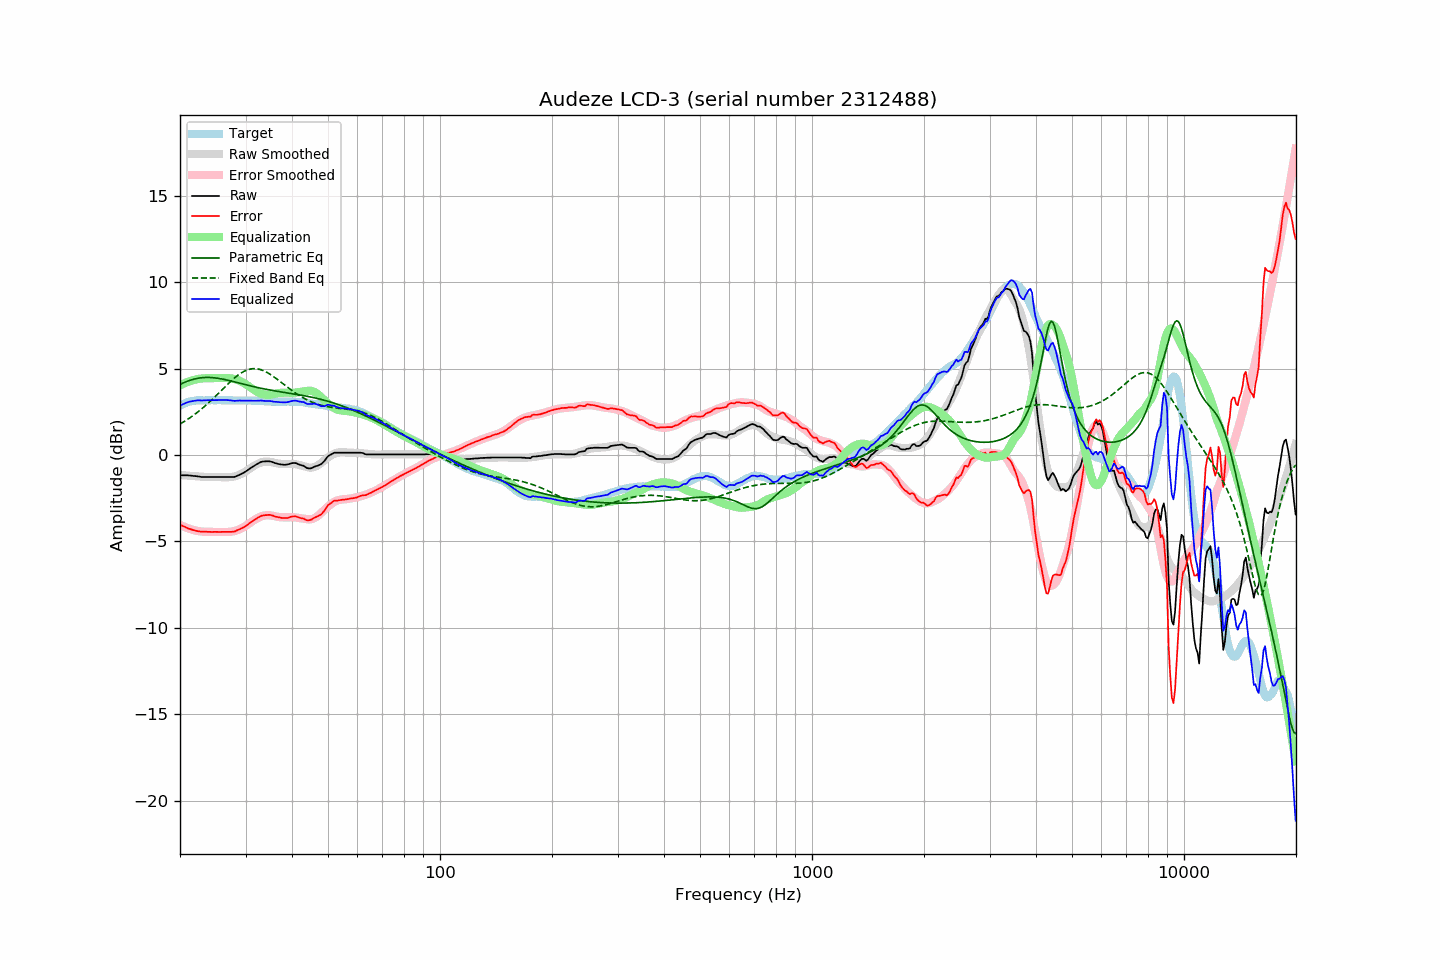

Data behind this chart, as committed beside it:
frequency, raw, error, smoothed, error_smoothed, equalization, parametric_eq, fixed_band_eq, equalized_raw, equalized_smoothed, target
20.00, -1.17, -4.02, -1.15, -4.03, 4.03, 4.08, 1.79, 2.86, 2.88, 2.85
20.20, -1.17, -4.07, -1.16, -4.08, 4.08, 4.13, 1.85, 2.90, 2.92, 2.90
20.40, -1.17, -4.12, -1.17, -4.12, 4.12, 4.17, 1.90, 2.95, 2.95, 2.95
20.61, -1.17, -4.15, -1.18, -4.16, 4.16, 4.21, 1.96, 2.99, 2.98, 2.98
20.81, -1.17, -4.20, -1.19, -4.20, 4.20, 4.25, 2.02, 3.03, 3.02, 3.03
21.02, -1.17, -4.24, -1.19, -4.24, 4.24, 4.28, 2.08, 3.06, 3.04, 3.07
21.23, -1.18, -4.27, -1.20, -4.27, 4.27, 4.32, 2.14, 3.09, 3.07, 3.09
21.44, -1.19, -4.30, -1.21, -4.30, 4.30, 4.35, 2.21, 3.11, 3.09, 3.11
21.66, -1.20, -4.33, -1.22, -4.33, 4.33, 4.37, 2.27, 3.12, 3.11, 3.13
21.87, -1.21, -4.35, -1.22, -4.35, 4.35, 4.40, 2.34, 3.14, 3.13, 3.14
22.09, -1.22, -4.38, -1.23, -4.38, 4.38, 4.42, 2.41, 3.15, 3.15, 3.16
22.31, -1.23, -4.40, -1.24, -4.40, 4.40, 4.44, 2.48, 3.16, 3.16, 3.17
22.54, -1.24, -4.41, -1.24, -4.41, 4.41, 4.45, 2.56, 3.17, 3.17, 3.17
22.76, -1.26, -4.43, -1.25, -4.42, 4.42, 4.47, 2.63, 3.16, 3.17, 3.17
22.99, -1.27, -4.43, -1.26, -4.43, 4.43, 4.48, 2.71, 3.16, 3.17, 3.16
23.22, -1.27, -4.43, -1.27, -4.44, 4.44, 4.48, 2.79, 3.16, 3.17, 3.16
23.45, -1.27, -4.43, -1.27, -4.44, 4.44, 4.49, 2.87, 3.17, 3.17, 3.16
23.69, -1.27, -4.44, -1.27, -4.45, 4.45, 4.49, 2.95, 3.17, 3.17, 3.17
23.92, -1.27, -4.44, -1.28, -4.45, 4.45, 4.49, 3.04, 3.17, 3.17, 3.17
24.16, -1.27, -4.44, -1.28, -4.45, 4.45, 4.48, 3.13, 3.18, 3.17, 3.17
24.40, -1.27, -4.45, -1.28, -4.45, 4.45, 4.48, 3.21, 3.18, 3.17, 3.18
24.65, -1.27, -4.44, -1.28, -4.45, 4.45, 4.47, 3.30, 3.17, 3.17, 3.17
24.89, -1.27, -4.44, -1.28, -4.45, 4.45, 4.46, 3.39, 3.17, 3.17, 3.17
25.14, -1.27, -4.44, -1.28, -4.45, 4.45, 4.45, 3.49, 3.18, 3.17, 3.17
25.39, -1.27, -4.45, -1.28, -4.45, 4.45, 4.43, 3.58, 3.18, 3.17, 3.18
25.65, -1.27, -4.45, -1.28, -4.46, 4.46, 4.42, 3.67, 3.18, 3.17, 3.18
25.91, -1.27, -4.44, -1.28, -4.46, 4.46, 4.40, 3.76, 3.18, 3.17, 3.17
26.16, -1.27, -4.44, -1.29, -4.46, 4.46, 4.38, 3.86, 3.18, 3.17, 3.17
26.43, -1.27, -4.44, -1.29, -4.46, 4.46, 4.36, 3.95, 3.18, 3.17, 3.17
26.69, -1.27, -4.44, -1.29, -4.45, 4.45, 4.34, 4.04, 3.18, 3.17, 3.17
26.96, -1.27, -4.44, -1.28, -4.45, 4.45, 4.32, 4.13, 3.17, 3.17, 3.17
27.23, -1.27, -4.44, -1.28, -4.44, 4.44, 4.30, 4.22, 3.17, 3.17, 3.17
27.50, -1.27, -4.44, -1.27, -4.43, 4.43, 4.28, 4.30, 3.16, 3.16, 3.17
27.77, -1.27, -4.43, -1.25, -4.41, 4.41, 4.25, 4.39, 3.14, 3.16, 3.16
28.05, -1.26, -4.42, -1.23, -4.39, 4.39, 4.23, 4.47, 3.13, 3.16, 3.16
28.33, -1.22, -4.37, -1.21, -4.37, 4.37, 4.21, 4.54, 3.14, 3.16, 3.15
28.62, -1.19, -4.33, -1.18, -4.33, 4.33, 4.18, 4.62, 3.15, 3.16, 3.15
28.90, -1.14, -4.30, -1.14, -4.30, 4.30, 4.16, 4.68, 3.15, 3.16, 3.16
29.19, -1.10, -4.25, -1.10, -4.25, 4.25, 4.13, 4.74, 3.15, 3.16, 3.15
29.48, -1.05, -4.21, -1.05, -4.20, 4.20, 4.11, 4.80, 3.15, 3.15, 3.16
29.78, -1.00, -4.15, -1.00, -4.15, 4.15, 4.09, 4.85, 3.14, 3.15, 3.15
30.08, -0.95, -4.11, -0.94, -4.09, 4.09, 4.06, 4.89, 3.14, 3.15, 3.16
30.38, -0.89, -4.04, -0.88, -4.03, 4.03, 4.04, 4.93, 3.14, 3.15, 3.15
30.68, -0.81, -3.96, -0.81, -3.96, 3.96, 4.02, 4.96, 3.15, 3.15, 3.15
30.99, -0.75, -3.90, -0.75, -3.90, 3.90, 4.00, 4.98, 3.15, 3.15, 3.15
31.30, -0.70, -3.83, -0.69, -3.83, 3.83, 3.97, 4.99, 3.14, 3.14, 3.14
31.61, -0.63, -3.77, -0.63, -3.77, 3.77, 3.95, 5.00, 3.14, 3.14, 3.14
31.93, -0.58, -3.72, -0.58, -3.71, 3.71, 3.93, 5.00, 3.14, 3.14, 3.14
32.24, -0.52, -3.65, -0.52, -3.66, 3.66, 3.91, 4.99, 3.13, 3.13, 3.13
32.57, -0.47, -3.59, -0.48, -3.61, 3.61, 3.89, 4.97, 3.14, 3.13, 3.13
32.89, -0.41, -3.54, -0.44, -3.57, 3.57, 3.87, 4.94, 3.15, 3.12, 3.13
33.22, -0.38, -3.50, -0.41, -3.53, 3.53, 3.85, 4.91, 3.15, 3.12, 3.12
33.55, -0.37, -3.49, -0.39, -3.51, 3.51, 3.83, 4.88, 3.13, 3.12, 3.12
33.89, -0.36, -3.47, -0.38, -3.49, 3.49, 3.81, 4.83, 3.13, 3.11, 3.11
34.23, -0.36, -3.47, -0.38, -3.49, 3.49, 3.80, 4.79, 3.12, 3.11, 3.11
34.57, -0.36, -3.46, -0.38, -3.48, 3.48, 3.78, 4.73, 3.12, 3.10, 3.10
34.92, -0.36, -3.46, -0.39, -3.49, 3.49, 3.76, 4.68, 3.13, 3.10, 3.10
35.27, -0.39, -3.48, -0.41, -3.50, 3.50, 3.74, 4.61, 3.11, 3.09, 3.09
35.62, -0.42, -3.51, -0.43, -3.52, 3.52, 3.73, 4.55, 3.10, 3.09, 3.09
35.97, -0.46, -3.55, -0.45, -3.54, 3.54, 3.71, 4.48, 3.08, 3.09, 3.09
... 635 more rows
